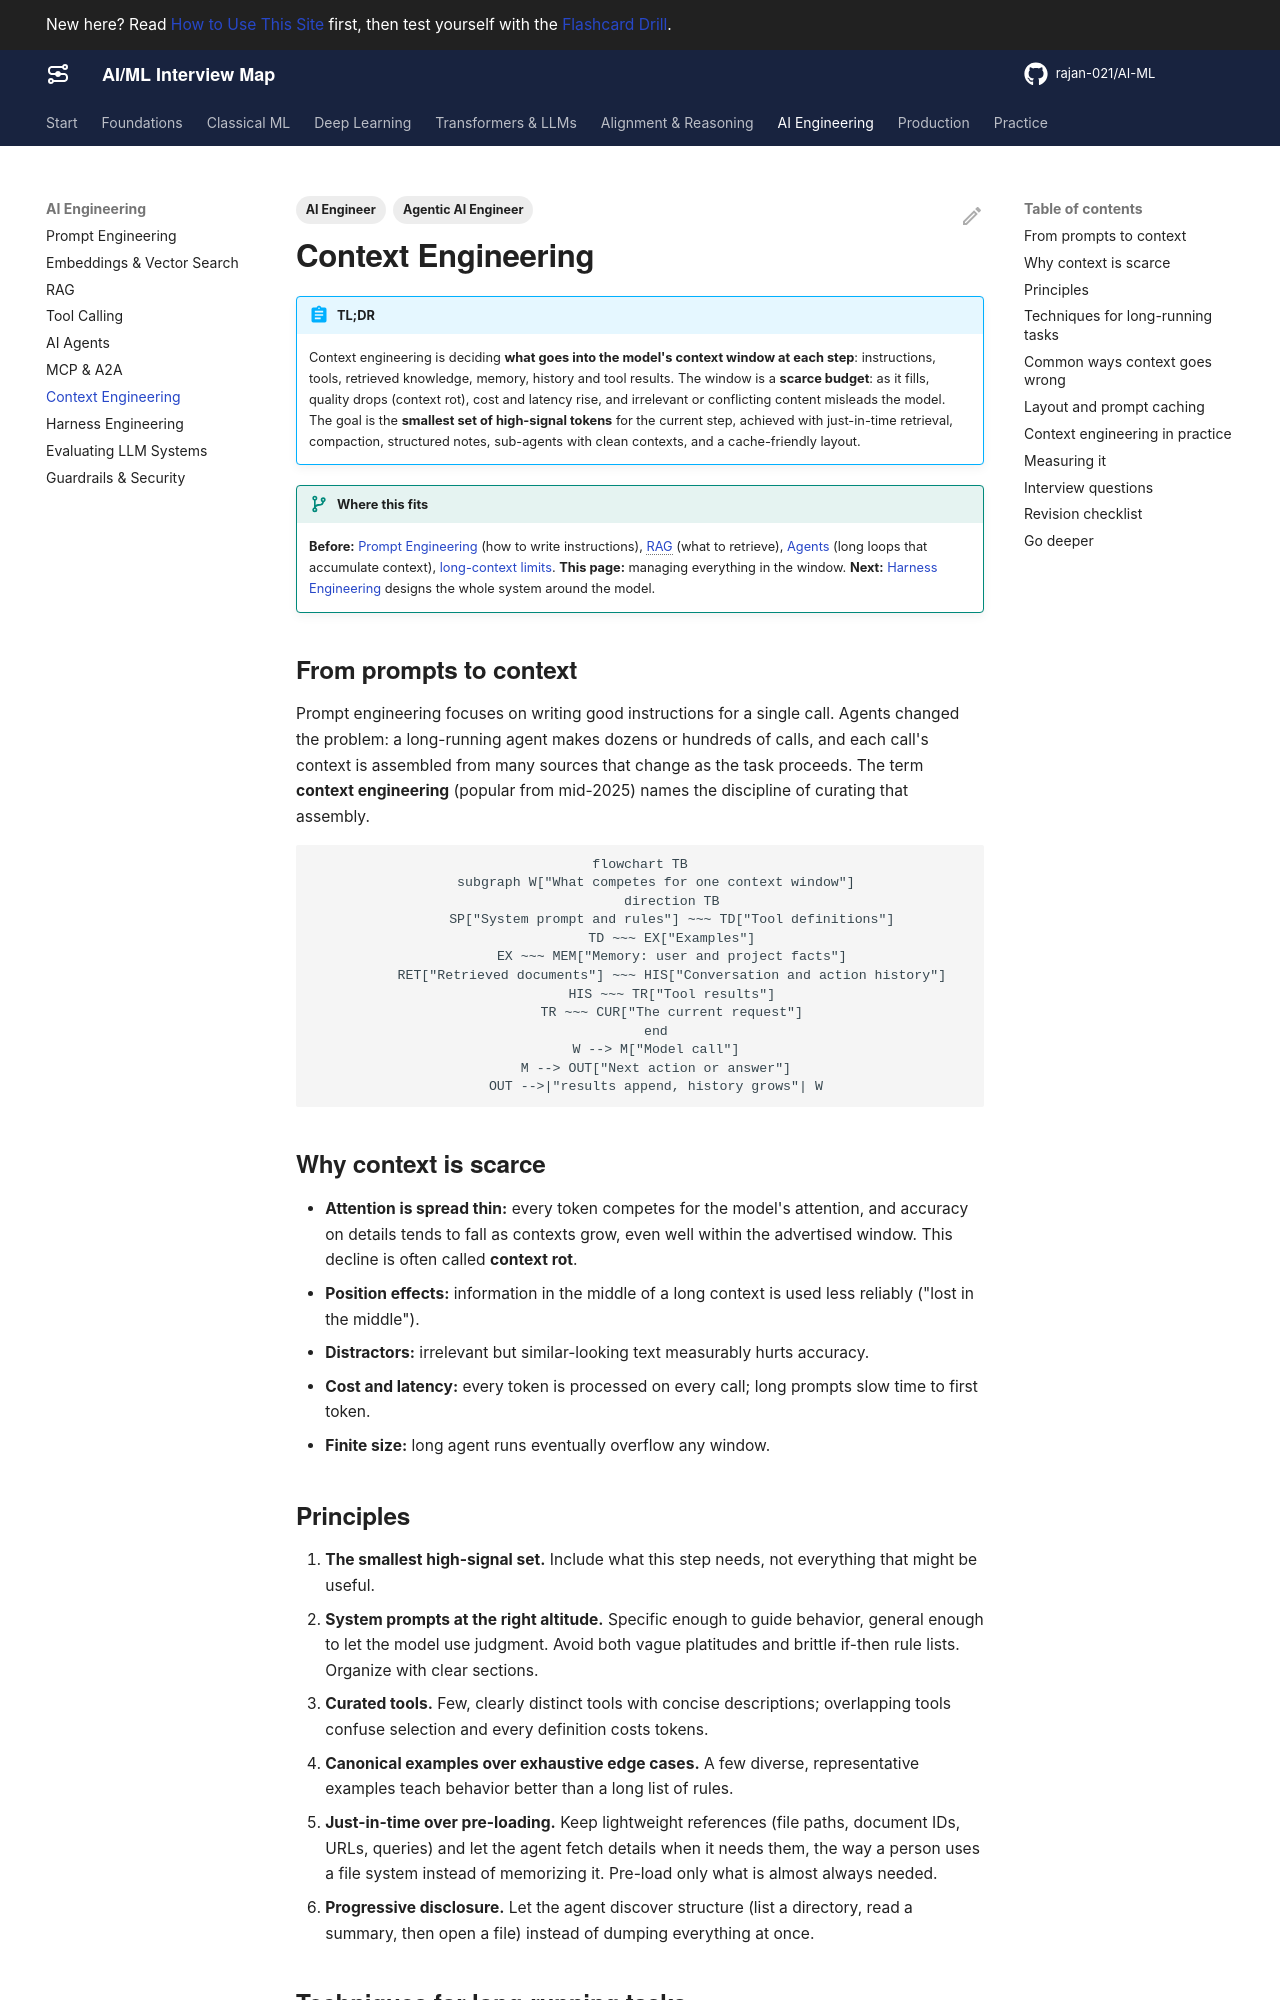

repository: rajan-021/AI-ML · page: ai-engineering/context-engineering/index.html · generator: mkdocs

---
title: Context Engineering
description: Treating the context window as a scarce budget - what competes for it, why long contexts degrade, just-in-time retrieval, compaction, note-taking, sub-agents, prompt caching layout, and the common ways context goes wrong.
act: 4
priority: High
tags:
  - Agentic AI Engineer
  - AI Engineer
---

# Context Engineering

!!! abstract "TL;DR"
    Context engineering is deciding **what goes into the model's context window at each step**: instructions, tools, retrieved knowledge, memory, history and tool results. The window is a **scarce budget**: as it fills, quality drops (context rot), cost and latency rise, and irrelevant or conflicting content misleads the model. The goal is the **smallest set of high-signal tokens** for the current step, achieved with just-in-time retrieval, compaction, structured notes, sub-agents with clean contexts, and a cache-friendly layout.

!!! evolution "Where this fits"
    **Before:** [Prompt Engineering](prompting.md) (how to write instructions), [RAG](rag.md) (what to retrieve), [Agents](agents.md) (long loops that accumulate context), [long-context limits](../llms/efficient-attention.md). **This page:** managing everything in the window. **Next:** [Harness Engineering](harness-engineering.md) designs the whole system around the model.

## From prompts to context

Prompt engineering focuses on writing good instructions for a single call. Agents changed the problem: a long-running agent makes dozens or hundreds of calls, and each call's context is assembled from many sources that change as the task proceeds. The term **context engineering** (popular from mid-2025) names the discipline of curating that assembly.

```mermaid
flowchart TB
    subgraph W["What competes for one context window"]
        direction TB
        SP["System prompt and rules"] ~~~ TD["Tool definitions"]
        TD ~~~ EX["Examples"]
        EX ~~~ MEM["Memory: user and project facts"]
        RET["Retrieved documents"] ~~~ HIS["Conversation and action history"]
        HIS ~~~ TR["Tool results"]
        TR ~~~ CUR["The current request"]
    end
    W --> M["Model call"]
    M --> OUT["Next action or answer"]
    OUT -->|"results append, history grows"| W
```

## Why context is scarce

- **Attention is spread thin:** every token competes for the model's attention, and accuracy on details tends to fall as contexts grow, even well within the advertised window. This decline is often called **context rot**.
- **Position effects:** information in the middle of a long context is used less reliably ("lost in the middle").
- **Distractors:** irrelevant but similar-looking text measurably hurts accuracy.
- **Cost and latency:** every token is processed on every call; long prompts slow time to first token.
- **Finite size:** long agent runs eventually overflow any window.

## Principles

1. **The smallest high-signal set.** Include what this step needs, not everything that might be useful.
2. **System prompts at the right altitude.** Specific enough to guide behavior, general enough to let the model use judgment. Avoid both vague platitudes and brittle if-then rule lists. Organize with clear sections.
3. **Curated tools.** Few, clearly distinct tools with concise descriptions; overlapping tools confuse selection and every definition costs tokens.
4. **Canonical examples over exhaustive edge cases.** A few diverse, representative examples teach behavior better than a long list of rules.
5. **Just-in-time over pre-loading.** Keep lightweight references (file paths, document IDs, URLs, queries) and let the agent fetch details when it needs them, the way a person uses a file system instead of memorizing it. Pre-load only what is almost always needed.
6. **Progressive disclosure.** Let the agent discover structure (list a directory, read a summary, then open a file) instead of dumping everything at once.
